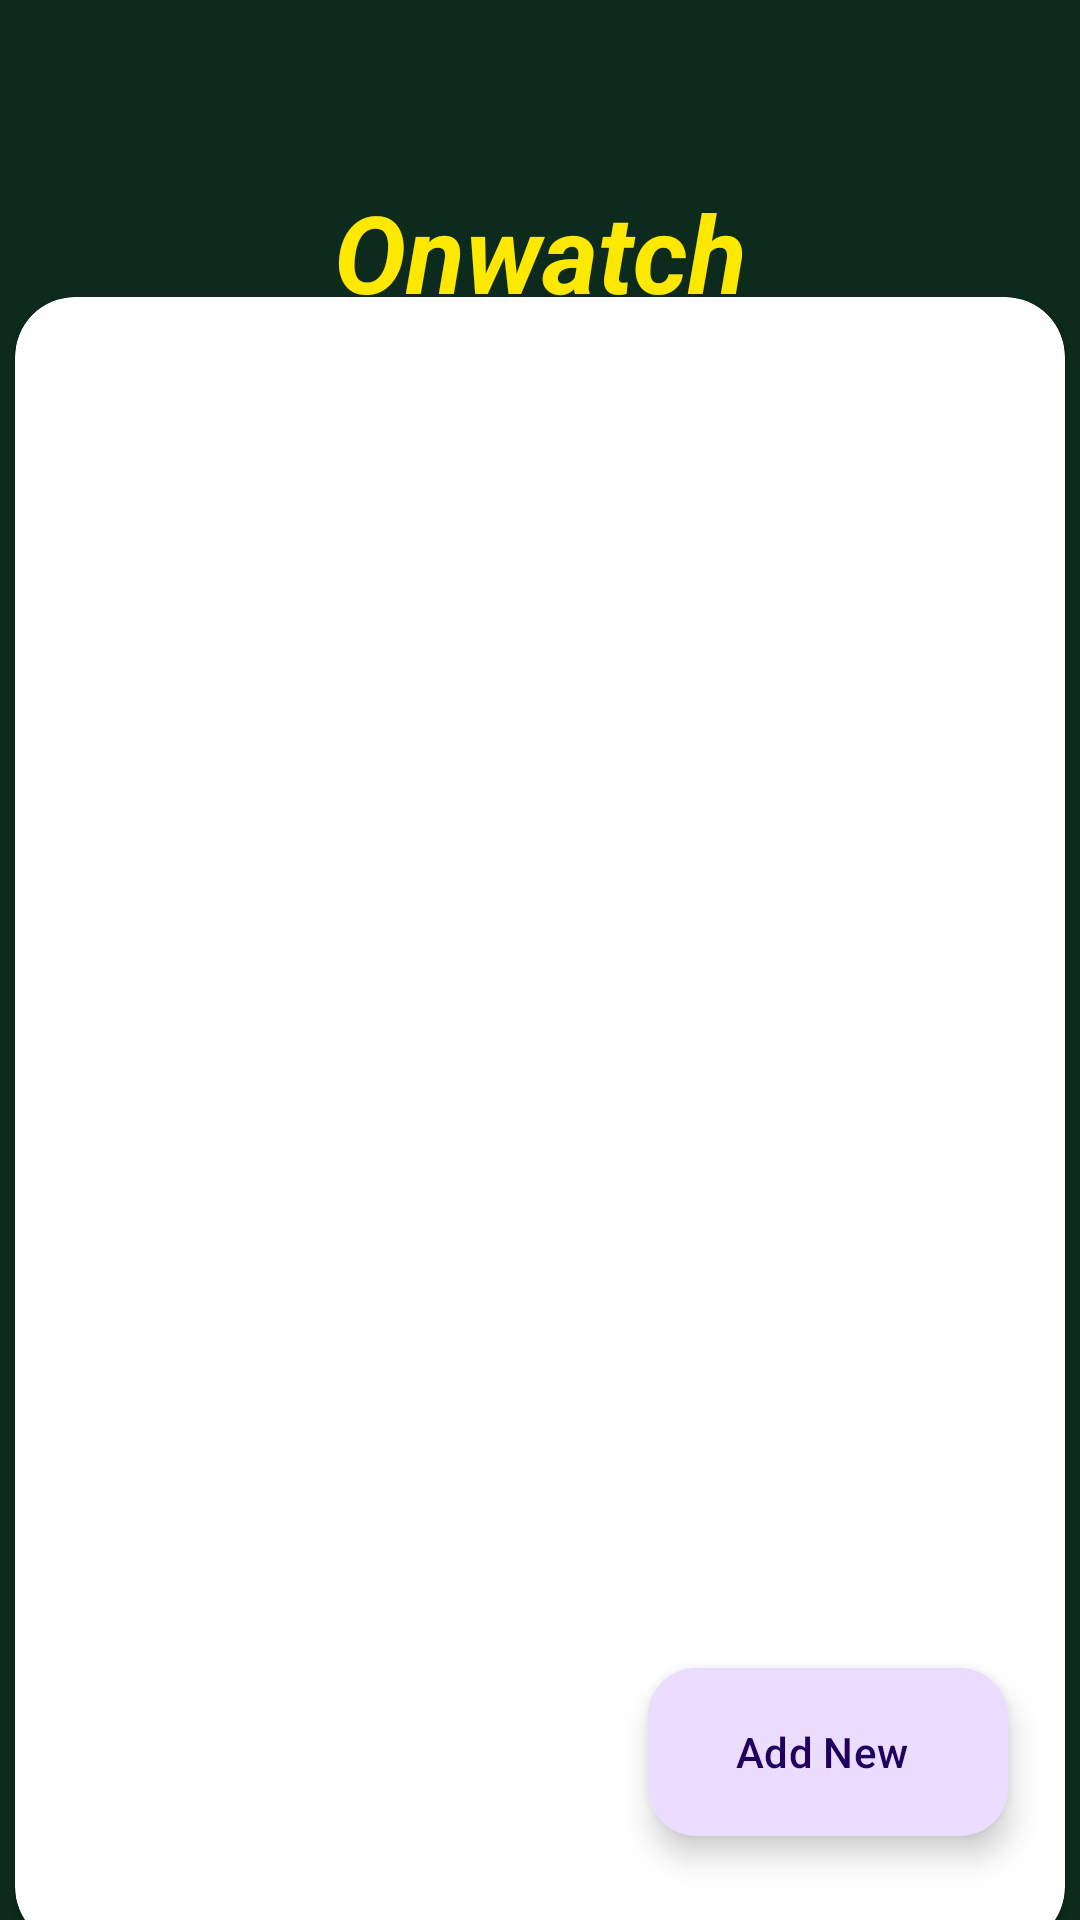

Reconstruct the res/layout file that produces this screen, plus the resources it refers to.
<!-- AndroidManifest.xml: application theme Theme.Onwatch -->
<!-- res/layout/activity_main.xml -->
<?xml version="1.0" encoding="utf-8"?>
<androidx.constraintlayout.widget.ConstraintLayout xmlns:android="http://schemas.android.com/apk/res/android"
    xmlns:app="http://schemas.android.com/apk/res-auto"
    xmlns:tools="http://schemas.android.com/tools"
    android:id="@+id/main"
    android:background="#0D2B1d"
    android:layout_width="match_parent"
    android:layout_height="match_parent"
    tools:context=".MainActivity">

    <TextView
        android:id="@+id/textView"
        android:layout_width="wrap_content"
        android:layout_height="wrap_content"
        android:text="Onwatch"
        android:textColor="#FDE900"
        android:textSize="36sp"
        android:textStyle="italic|bold"
        app:layout_constraintBottom_toBottomOf="parent"
        app:layout_constraintEnd_toEndOf="parent"
        app:layout_constraintStart_toStartOf="parent"
        app:layout_constraintTop_toTopOf="parent"
        app:layout_constraintVertical_bias="0.101" />

    <androidx.cardview.widget.CardView
        android:id="@+id/cardView"
        android:layout_width="350dp"
        android:layout_height="550dp"
        app:cardCornerRadius="20dp"
        app:layout_constraintBottom_toBottomOf="parent"
        app:layout_constraintEnd_toEndOf="parent"
        app:layout_constraintStart_toStartOf="parent"
        app:layout_constraintTop_toBottomOf="@+id/textView">

        <LinearLayout
            android:layout_width="match_parent"
            android:layout_height="match_parent"
            android:orientation="vertical">

            <androidx.recyclerview.widget.RecyclerView
                android:id="@+id/recyclerview"
                android:layout_width="match_parent"
                android:layout_height="match_parent" />

        </LinearLayout>

    </androidx.cardview.widget.CardView>

    <com.google.android.material.floatingactionbutton.ExtendedFloatingActionButton
        android:id="@+id/floatingActionButton7"
        android:layout_width="wrap_content"
        android:layout_height="wrap_content"
        android:layout_marginEnd="24dp"
        android:layout_marginBottom="28dp"
        android:clickable="true"
        app:icon="@drawable/baseline_add_24"
        android:text="Add New"
        app:layout_constraintBottom_toBottomOf="parent"
        app:layout_constraintEnd_toEndOf="parent"
        app:srcCompat="@drawable/baseline_add_24" />


</androidx.constraintlayout.widget.ConstraintLayout>
<!-- resources referenced by this layout -->
<resources>
  <style name="Theme.Onwatch" parent="Base.Theme.Onwatch" />
  <style name="Base.Theme.Onwatch" parent="Theme.Material3.DayNight.NoActionBar">
          
          
      </style>
</resources>
